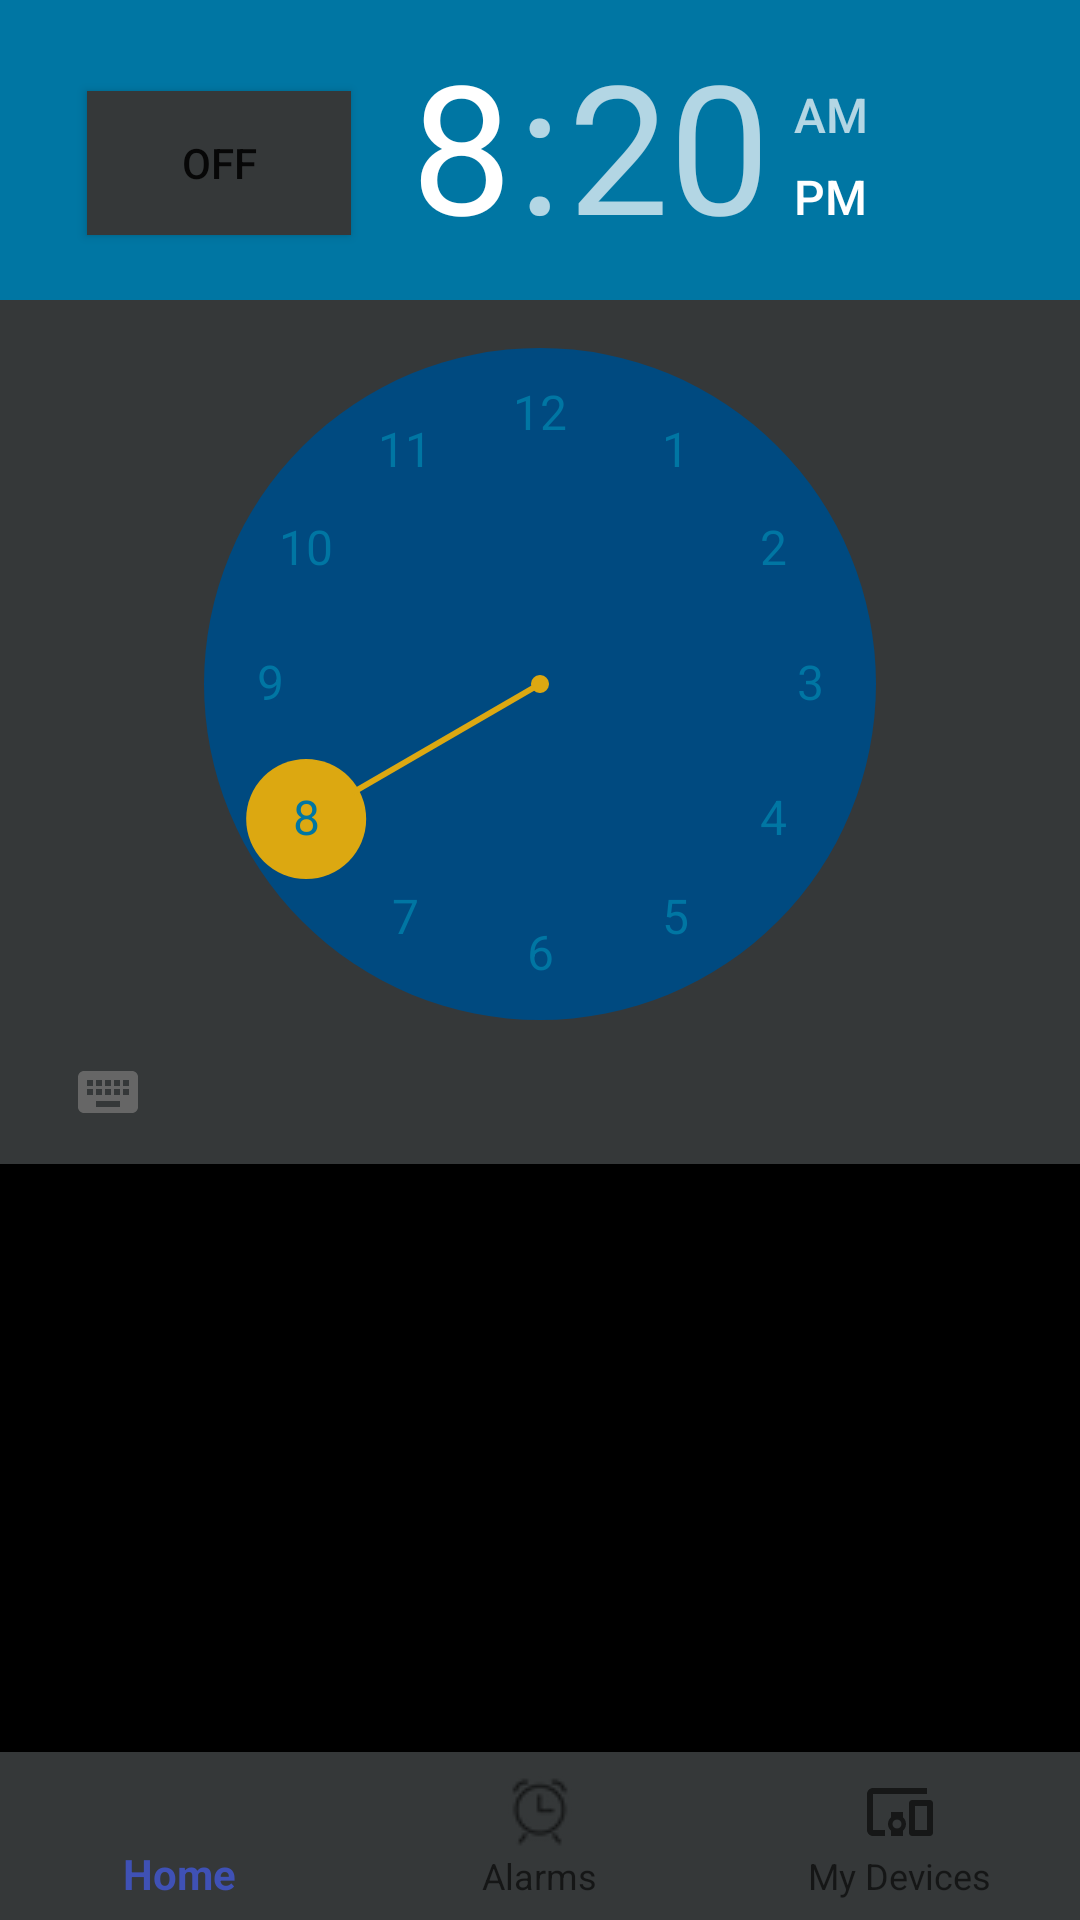

Write the Android layout XML for this screen, with the resource values it uses.
<!-- AndroidManifest.xml: application theme AppTheme -->
<!-- res/layout/activity_alarm.xml -->
<?xml version="1.0" encoding="utf-8"?>
<android.support.constraint.ConstraintLayout xmlns:android="http://schemas.android.com/apk/res/android"
    xmlns:app="http://schemas.android.com/apk/res-auto"
    xmlns:tools="http://schemas.android.com/tools"
    android:layout_width="match_parent"
    android:layout_height="match_parent"
    android:background="@android:color/black"
    tools:context=".AlarmActivity">




    <TimePicker
        style="@style/TimePickerTheme"
        android:layout_width="wrap_content"
        android:layout_height="wrap_content"
        android:id="@+id/alarmTimePicker"
        android:background="#353839"
        android:layout_alignParentTop="true"
        android:layout_centerHorizontal="true" />


    <ToggleButton
        android:id="@+id/alarmToggle"
        android:layout_width="wrap_content"
        android:layout_height="wrap_content"
        android:layout_below="@+id/alarmTimePicker"
        android:layout_centerHorizontal="true"
        android:layout_marginBottom="8dp"
        android:layout_marginEnd="8dp"
        android:layout_marginStart="8dp"
        android:layout_marginTop="28dp"
        android:background="#353839"
        android:onClick="onToggleClicked"
        android:text="Alarm On/Off"
        app:layout_constraintBottom_toBottomOf="parent"
        app:layout_constraintEnd_toEndOf="parent"
        app:layout_constraintHorizontal_bias="0.082"
        app:layout_constraintStart_toStartOf="parent"
        app:layout_constraintTop_toTopOf="parent"
        app:layout_constraintVertical_bias="0.004" />

    <TextView
        android:layout_width="wrap_content"
        android:layout_height="wrap_content"
        android:textAppearance="?android:attr/textAppearanceLarge"
        android:text=""
        android:id="@+id/alarmText"
        android:layout_alignParentBottom="true"
        android:layout_centerHorizontal="true"
        android:layout_marginTop="20dp"
        android:layout_below="@+id/alarmToggle" />


    <android.support.design.widget.BottomNavigationView
        android:id="@+id/navigation"
        android:layout_width="0dp"
        android:layout_height="wrap_content"
        android:background="#353839"
        app:layout_constraintBottom_toBottomOf="parent"
        app:layout_constraintLeft_toLeftOf="parent"
        app:layout_constraintRight_toRightOf="parent"
        app:menu="@menu/navigation" />

</android.support.constraint.ConstraintLayout>
<!-- resources referenced by this layout -->
<resources>
  <style name="TimePickerTheme" parent="Theme.AppCompat.Light.Dialog">
          <item name="android:headerBackground">#0076A3</item>
          <item name="android:numbersTextColor">#0076A3</item>
          <item name="android:numbersSelectorColor">#DCA811</item>
          <item name="android:numbersBackgroundColor">#004A80</item>
          <item name="android:amPmTextColor">#fff</item>
      </style>
  <style name="AppTheme" parent="Theme.AppCompat.Light.DarkActionBar">
          
          <item name="colorPrimary">@color/colorPrimary</item>
          <item name="colorPrimaryDark">@color/colorPrimaryDark</item>
          <item name="colorAccent">@color/colorAccent</item>
      </style>
  <color name="colorPrimary">#3F51B5</color>
  <color name="colorPrimaryDark">#303F9F</color>
  <color name="colorAccent">#FF4081</color>
</resources>
